Run: headless pygame with SDL's dummy video driver; simulated clock (each Clock.tick advances the game by its frame time, no real sleeping); random seed 0; keys injected as events and as key.get_pressed() state; no mouse input.
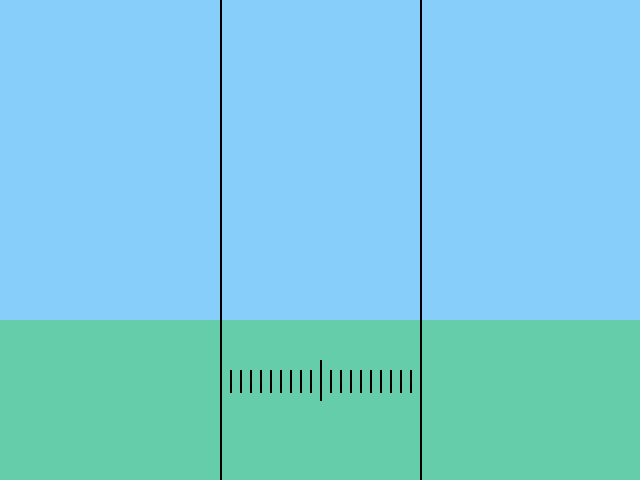
Frame 1 of 4 · flips 1–60 · no input
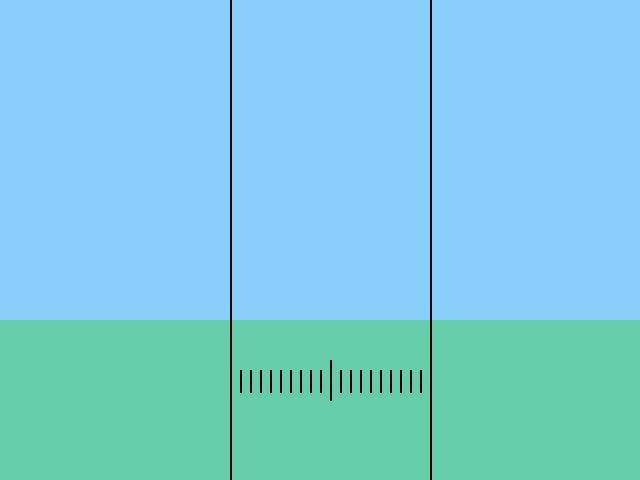
Frame 2 of 4 · flips 61–180 · tapped SPACE, RETURN · held RIGHT (→), D
Frame 3 of 4 · flips 181–300 · held DOWN (↓), S · screen unchanged from frame 2, image omitted
Frame 4 of 4 · flips 301–420 · held LEFT (←), A, UP (↑), W · screen same as frame 1, image omitted

The pygame program that drew these frames:

# Import the required library
import pygame
import sys
from math import pi

# Initialize the game engine
pygame.init()

# Define the colors we will use in RGB format
Black = (0, 0, 0)
LightSkyBlue = (135, 206, 250)
DeepSkyBlue = (0, 191, 255)
MediumAquaMarine = (102, 205, 170)
Navy = (0, 0, 128)
SteelBlue = (70, 130, 180)
LightSteelBlue = (176, 196, 222)

# Set the width and height of the screen
screen_size = [640, 480]
screen = pygame.display.set_mode(screen_size)

# Set the name of the screen
game_name = "Game Torpedo Attack"
game_ver = "0.0.1"
pygame.display.set_caption(game_name + "    version - " + game_ver)

# Set the FPS of the game
FPS = 30


def draw_day_sea(screen_size):
    """
    Draw some sea on the screen
    :param screen_size: screen size
    :return: sea
    """
    pygame.draw.rect(screen,
                     MediumAquaMarine,
                     [0, screen_size[1] - screen_size[1]/3,
                      screen_size[0], screen_size[1]])


grid_submarine_rect = pygame.Rect(screen_size[0], screen_size[1], 0, 0)
def draw_grid_submarine(grid_submarine_rect):
    # Draw on the screen a GREEN line from (0, 0) to (50, 30)
    # 5 pixels wide.
    pygame.draw.line(screen,
                     Black,
                     [grid_submarine_rect[0]/2, grid_submarine_rect[1] - grid_submarine_rect[1]/4],
                     [grid_submarine_rect[0]/2, grid_submarine_rect[1] - grid_submarine_rect[1]/4 + grid_submarine_rect[1]/12],
                     2)
    for i in range(1, 10):
        pygame.draw.line(screen,
                         Black,
                         [grid_submarine_rect[0]/2 + i*10, grid_submarine_rect[1] - grid_submarine_rect[1]/4.4],
                         [grid_submarine_rect[0]/2 + i*10, grid_submarine_rect[1] - grid_submarine_rect[1]/4 + grid_submarine_rect[1]/15],
                         2)
        pygame.draw.line(screen,
                         Black,
                         [grid_submarine_rect[0]/2 - i*10, grid_submarine_rect[1] - grid_submarine_rect[1]/4.4],
                         [grid_submarine_rect[0]/2 - i*10, grid_submarine_rect[1] - grid_submarine_rect[1]/4 + grid_submarine_rect[1]/15],
                         2)
    for i in range(10, 11):
        pygame.draw.line(screen,
                         Black,
                         [grid_submarine_rect[0]/2 + i*10, grid_submarine_rect[1] - grid_submarine_rect[1]],
                         [grid_submarine_rect[0]/2 + i*10, grid_submarine_rect[1] - grid_submarine_rect[1]/4 + grid_submarine_rect[1]],
                         2)
        pygame.draw.line(screen,
                         Black,
                         [grid_submarine_rect[0]/2 - i*10, grid_submarine_rect[1] - grid_submarine_rect[1]],
                         [grid_submarine_rect[0]/2 - i*10, grid_submarine_rect[1] - grid_submarine_rect[1]/4 + grid_submarine_rect[1]],
                         2)


def move_grid_submarine():
    if event.type == pygame.KEYDOWN:
        if event.key == pygame.K_LEFT and grid_submarine_rect[0] > 0:
            grid_submarine_rect.move_ip(-20, 0)
        elif event.key == pygame.K_RIGHT and grid_submarine_rect[0] < screen_size[0] * 2:
            grid_submarine_rect.move_ip(20, 0)


def move_tortedo():
    if event.type == pygame.KEYDOWN:
        if event.key == pygame.K_LEFT and grid_submarine_rect[0] > 0:
            grid_submarine_rect.move_ip(-20, 0)
        elif event.key == pygame.K_RIGHT and grid_submarine_rect[0] < screen_size[0] * 2:
            grid_submarine_rect.move_ip(20, 0)

torpedo_rect = grid_submarine_rect
def draw_torpedo(torpedo_rect):
    """
    Draw some torpedo on the screen
    :param grid_submarine_rect:
    :return: torpedo
    """
    pygame.draw.rect(screen,
                     Navy,
                     [torpedo_rect[0]/2,
                      torpedo_rect[1],
                      0,
                      -10], 2)

#Loop until the user clicks the close button.
done = False
clock = pygame.time.Clock()

torpedo = []

while not done:
    # This limits the while loop to a max of FPS.
    clock.tick(FPS)
    # Made screen with sky
    screen.fill(LightSkyBlue)
    # Draw objects
    draw_day_sea(screen_size)
    draw_grid_submarine(grid_submarine_rect)

    torpedo = []
    # Chek game QUIT
    for event in pygame.event.get():
        if event.type == pygame.QUIT:  # If user clicked close
            done = True  # Flag that we are done so we exit this loop
        if event.type == pygame.KEYDOWN and event.key == pygame.K_SPACE:
            print("draw_torpedo")
            torpedo.append([draw_torpedo(torpedo_rect)])

        # Move grid of submarin
        move_grid_submarine()
    print(torpedo)






    pygame.display.flip()



pygame.quit()
sys.exit()
